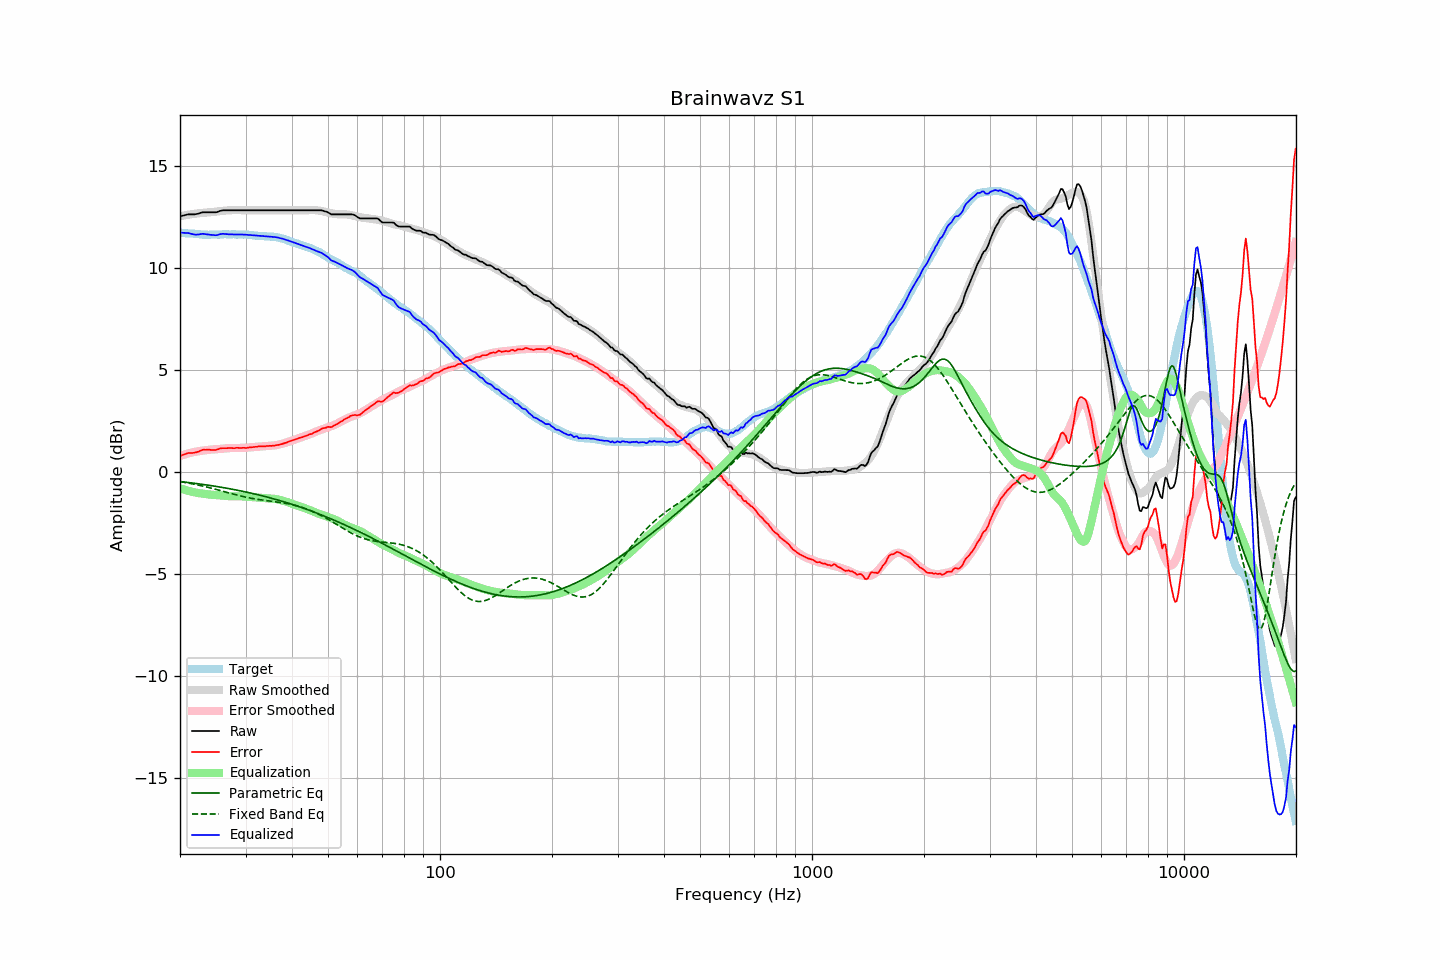

The table this chart was drawn from, first rows:
frequency, raw, error, smoothed, error_smoothed, equalization, parametric_eq, fixed_band_eq, equalized_raw, equalized_smoothed, target
20.00, 12.54, 0.79, 12.54, 0.79, -0.79, -0.46, -0.47, 11.74, 11.75, 11.75
20.20, 12.56, 0.82, 12.56, 0.82, -0.82, -0.47, -0.48, 11.74, 11.74, 11.74
20.40, 12.58, 0.85, 12.58, 0.85, -0.85, -0.48, -0.49, 11.73, 11.73, 11.73
20.61, 12.60, 0.87, 12.59, 0.87, -0.87, -0.49, -0.51, 11.73, 11.72, 11.73
20.81, 12.62, 0.91, 12.61, 0.89, -0.89, -0.50, -0.52, 11.73, 11.71, 11.71
21.02, 12.64, 0.93, 12.62, 0.91, -0.91, -0.51, -0.53, 11.72, 11.70, 11.71
21.23, 12.64, 0.94, 12.63, 0.93, -0.93, -0.52, -0.55, 11.70, 11.70, 11.70
21.44, 12.64, 0.93, 12.64, 0.95, -0.95, -0.53, -0.56, 11.68, 11.69, 11.71
21.66, 12.64, 0.94, 12.66, 0.97, -0.97, -0.54, -0.58, 11.67, 11.68, 11.70
21.87, 12.64, 0.95, 12.67, 0.99, -0.99, -0.55, -0.59, 11.65, 11.68, 11.69
22.09, 12.65, 0.97, 12.68, 1.00, -1.00, -0.56, -0.61, 11.64, 11.67, 11.68
22.31, 12.67, 0.99, 12.69, 1.02, -1.02, -0.57, -0.63, 11.65, 11.67, 11.68
22.54, 12.69, 1.02, 12.70, 1.03, -1.03, -0.58, -0.64, 11.66, 11.66, 11.67
22.76, 12.72, 1.06, 12.70, 1.04, -1.04, -0.59, -0.66, 11.68, 11.66, 11.66
22.99, 12.74, 1.09, 12.71, 1.05, -1.05, -0.60, -0.68, 11.69, 11.65, 11.65
23.22, 12.74, 1.10, 12.71, 1.06, -1.06, -0.61, -0.70, 11.68, 11.65, 11.64
23.45, 12.74, 1.09, 12.72, 1.07, -1.07, -0.62, -0.72, 11.67, 11.65, 11.65
23.69, 12.74, 1.10, 12.73, 1.08, -1.08, -0.63, -0.74, 11.66, 11.64, 11.64
23.92, 12.74, 1.10, 12.74, 1.09, -1.09, -0.65, -0.76, 11.64, 11.64, 11.64
24.16, 12.74, 1.09, 12.75, 1.10, -1.10, -0.66, -0.78, 11.64, 11.64, 11.65
24.40, 12.74, 1.08, 12.76, 1.11, -1.11, -0.67, -0.80, 11.63, 11.64, 11.66
24.65, 12.74, 1.08, 12.76, 1.12, -1.12, -0.68, -0.82, 11.62, 11.65, 11.66
24.89, 12.74, 1.08, 12.77, 1.12, -1.12, -0.69, -0.84, 11.62, 11.65, 11.66
25.14, 12.75, 1.10, 12.78, 1.13, -1.13, -0.71, -0.86, 11.62, 11.65, 11.65
25.39, 12.78, 1.13, 12.79, 1.13, -1.13, -0.72, -0.88, 11.65, 11.65, 11.65
25.65, 12.81, 1.16, 12.79, 1.14, -1.14, -0.73, -0.90, 11.67, 11.66, 11.65
25.91, 12.83, 1.17, 12.80, 1.15, -1.15, -0.75, -0.92, 11.68, 11.66, 11.66
26.16, 12.84, 1.17, 12.81, 1.16, -1.16, -0.76, -0.94, 11.68, 11.66, 11.67
26.43, 12.84, 1.17, 12.82, 1.16, -1.16, -0.77, -0.97, 11.68, 11.66, 11.67
26.69, 12.84, 1.17, 12.83, 1.17, -1.17, -0.79, -0.99, 11.67, 11.66, 11.67
26.96, 12.84, 1.18, 12.84, 1.18, -1.18, -0.80, -1.01, 11.66, 11.66, 11.66
27.23, 12.84, 1.18, 12.84, 1.18, -1.18, -0.82, -1.03, 11.66, 11.66, 11.66
27.50, 12.84, 1.18, 12.84, 1.18, -1.18, -0.83, -1.05, 11.65, 11.66, 11.66
27.77, 12.84, 1.17, 12.85, 1.19, -1.19, -0.85, -1.07, 11.65, 11.66, 11.67
28.05, 12.84, 1.17, 12.84, 1.18, -1.18, -0.86, -1.09, 11.65, 11.66, 11.67
28.33, 12.84, 1.19, 12.84, 1.18, -1.18, -0.88, -1.12, 11.65, 11.66, 11.65
28.62, 12.84, 1.19, 12.84, 1.18, -1.18, -0.89, -1.14, 11.66, 11.66, 11.65
28.90, 12.84, 1.18, 12.84, 1.18, -1.18, -0.91, -1.16, 11.65, 11.65, 11.66
29.19, 12.84, 1.18, 12.84, 1.19, -1.19, -0.92, -1.17, 11.65, 11.65, 11.66
29.48, 12.84, 1.19, 12.84, 1.19, -1.19, -0.94, -1.19, 11.65, 11.65, 11.65
29.78, 12.84, 1.19, 12.84, 1.19, -1.19, -0.96, -1.21, 11.64, 11.64, 11.65
30.08, 12.84, 1.18, 12.84, 1.20, -1.20, -0.97, -1.23, 11.64, 11.64, 11.66
30.38, 12.84, 1.19, 12.84, 1.20, -1.20, -0.99, -1.25, 11.63, 11.63, 11.65
30.68, 12.84, 1.21, 12.84, 1.21, -1.21, -1.01, -1.26, 11.63, 11.63, 11.63
30.99, 12.84, 1.21, 12.84, 1.22, -1.22, -1.03, -1.28, 11.62, 11.62, 11.63
31.30, 12.84, 1.22, 12.84, 1.22, -1.22, -1.04, -1.29, 11.62, 11.62, 11.62
31.61, 12.84, 1.23, 12.84, 1.23, -1.23, -1.06, -1.31, 11.61, 11.61, 11.61
31.93, 12.84, 1.24, 12.84, 1.24, -1.24, -1.08, -1.32, 11.60, 11.60, 11.60
32.24, 12.84, 1.24, 12.84, 1.24, -1.24, -1.10, -1.33, 11.59, 11.59, 11.60
32.57, 12.84, 1.26, 12.84, 1.25, -1.25, -1.12, -1.34, 11.59, 11.59, 11.58
32.89, 12.84, 1.26, 12.84, 1.26, -1.26, -1.14, -1.36, 11.58, 11.58, 11.58
33.22, 12.84, 1.26, 12.84, 1.26, -1.26, -1.16, -1.37, 11.58, 11.58, 11.58
33.55, 12.84, 1.27, 12.84, 1.27, -1.27, -1.18, -1.38, 11.57, 11.57, 11.57
33.89, 12.84, 1.26, 12.84, 1.27, -1.27, -1.20, -1.39, 11.57, 11.57, 11.58
34.23, 12.84, 1.28, 12.84, 1.28, -1.28, -1.22, -1.40, 11.56, 11.56, 11.56
34.57, 12.84, 1.28, 12.84, 1.28, -1.28, -1.24, -1.41, 11.56, 11.56, 11.56
34.92, 12.84, 1.29, 12.84, 1.29, -1.29, -1.26, -1.42, 11.55, 11.55, 11.55
35.27, 12.84, 1.28, 12.84, 1.29, -1.29, -1.28, -1.43, 11.55, 11.55, 11.56
35.62, 12.84, 1.30, 12.84, 1.30, -1.30, -1.30, -1.44, 11.54, 11.54, 11.54
35.97, 12.84, 1.30, 12.84, 1.31, -1.31, -1.33, -1.45, 11.53, 11.53, 11.54
... 635 more rows
